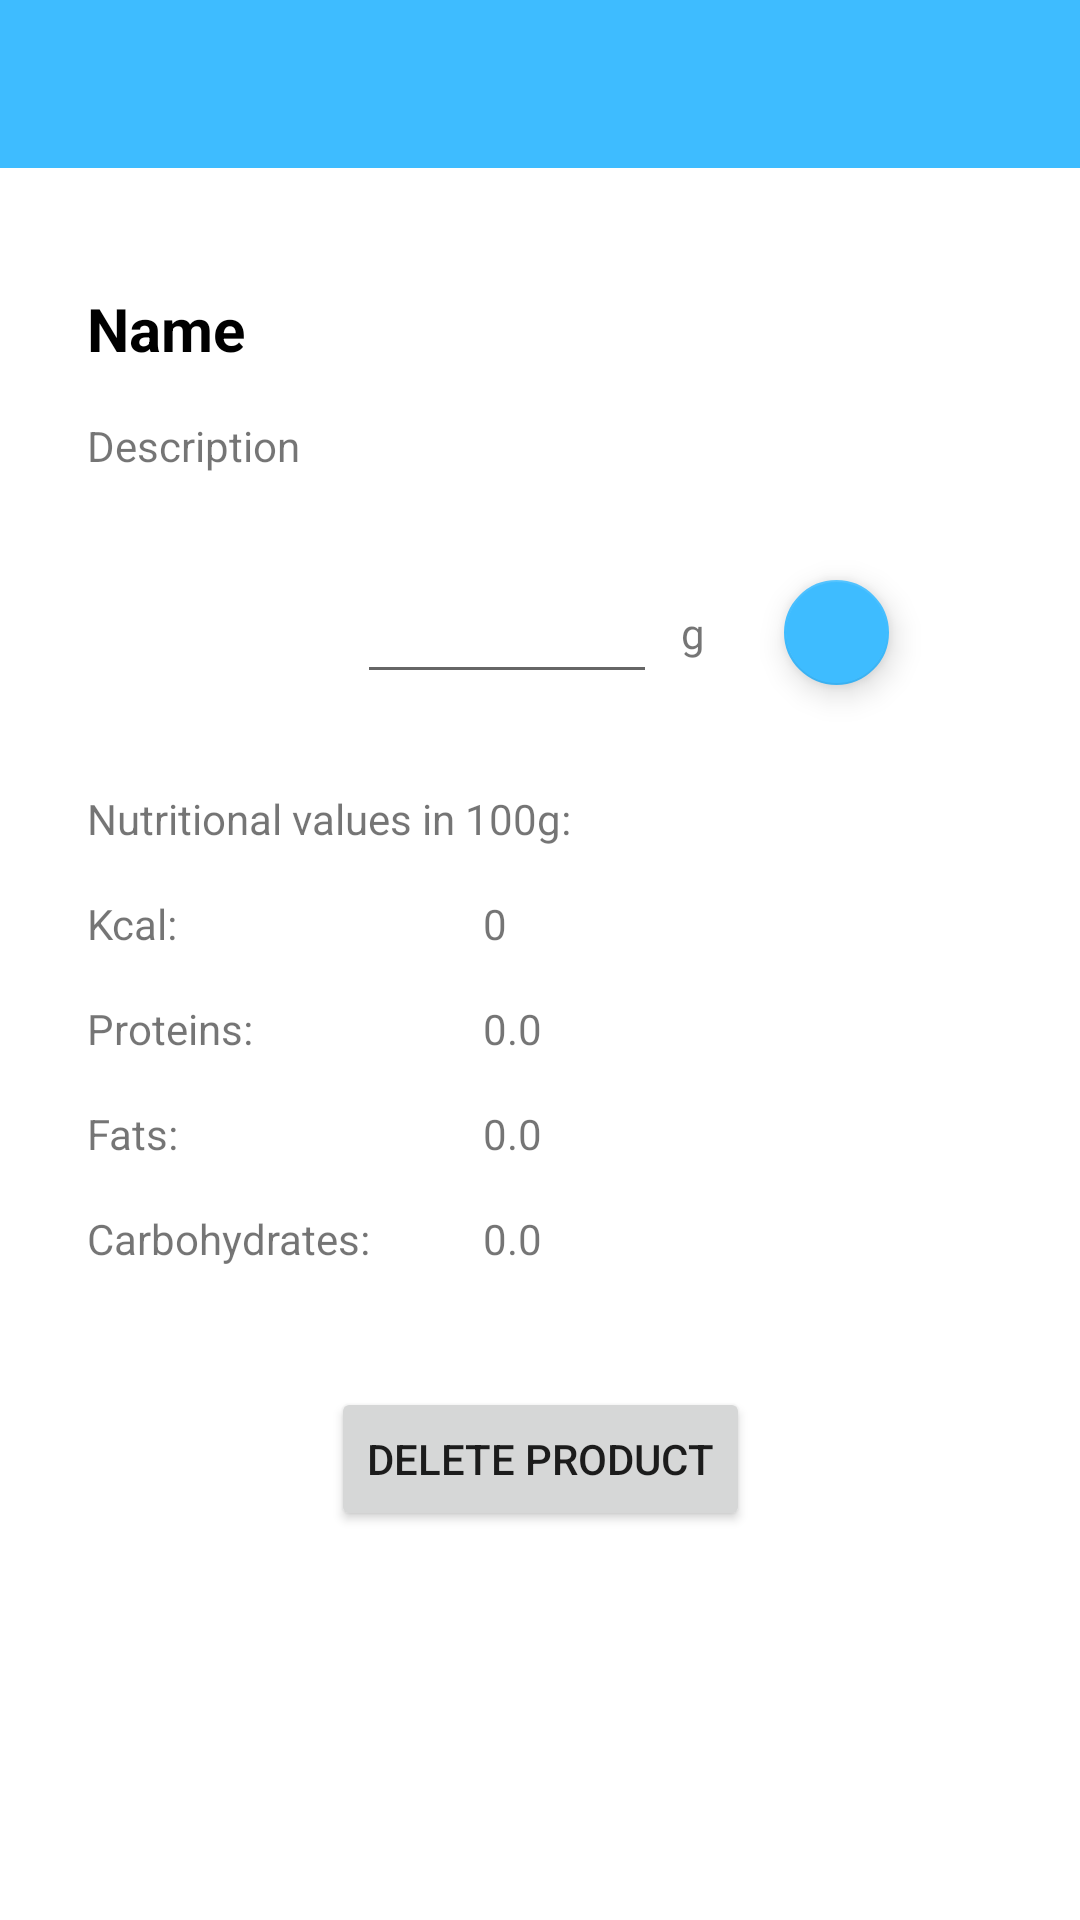

Layout XML and referenced resources for this Android screen:
<!-- AndroidManifest.xml: application theme Theme.PSAMI_projekt -->
<!-- res/layout/activity_product.xml -->
<?xml version="1.0" encoding="utf-8"?>
<androidx.constraintlayout.widget.ConstraintLayout xmlns:android="http://schemas.android.com/apk/res/android"
    xmlns:app="http://schemas.android.com/apk/res-auto"
    xmlns:tools="http://schemas.android.com/tools"
    android:layout_width="match_parent"
    android:layout_height="match_parent"
    tools:context=".View.ProductActivity">

    <com.google.android.material.appbar.MaterialToolbar
        android:id="@+id/productActivityToolbar"
        android:layout_width="match_parent"
        android:layout_height="wrap_content"
        android:background="@color/blue"
        app:layout_constraintTop_toTopOf="parent" />

    <TextView
        android:id="@+id/txtProductActivityName"
        android:layout_width="wrap_content"
        android:layout_height="wrap_content"
        android:layout_marginTop="40dp"
        android:paddingEnd="50dp"
        android:text="Name"
        android:textColor="@color/black"
        android:textSize="20sp"
        android:textStyle="bold"
        app:layout_constraintStart_toStartOf="@id/guideline4"
        app:layout_constraintTop_toBottomOf="@+id/productActivityToolbar" />

    <TextView
        android:id="@+id/txtProductActivityDesc"
        android:layout_width="wrap_content"
        android:layout_height="wrap_content"
        android:layout_marginTop="16dp"
        android:paddingEnd="50dp"
        android:text="Description"
        app:layout_constraintStart_toStartOf="@id/guideline4"
        app:layout_constraintTop_toBottomOf="@+id/txtProductActivityName" />

    <EditText
        android:id="@+id/editTextHowManyGrams"
        android:layout_width="100dp"
        android:layout_height="wrap_content"
        android:layout_marginStart="90dp"
        android:layout_marginTop="32dp"
        android:ems="10"
        android:inputType="number"
        app:layout_constraintStart_toStartOf="@+id/guideline4"
        app:layout_constraintTop_toBottomOf="@+id/txtProductActivityDesc" />

    <TextView
        android:id="@+id/textView8"
        android:layout_width="wrap_content"
        android:layout_height="wrap_content"
        android:layout_marginStart="8dp"
        android:text="g"
        app:layout_constraintBottom_toBottomOf="@+id/editTextHowManyGrams"
        app:layout_constraintStart_toEndOf="@+id/editTextHowManyGrams"
        app:layout_constraintTop_toTopOf="@+id/editTextHowManyGrams" />

    <com.google.android.material.floatingactionbutton.FloatingActionButton
        android:id="@+id/fabAddProductActivity"
        android:layout_width="35dp"
        android:layout_height="35dp"
        android:layout_marginStart="20dp"
        android:layout_marginEnd="24dp"
        android:clickable="true"
        app:fabCustomSize="35dp"
        app:layout_constraintBottom_toBottomOf="@+id/textView8"
        app:layout_constraintStart_toEndOf="@+id/textView8"
        app:layout_constraintTop_toTopOf="@+id/textView8"
        app:srcCompat="@drawable/ic_arrow_right" />

    <TextView
        android:id="@+id/textView9"
        android:layout_width="wrap_content"
        android:layout_height="wrap_content"
        android:layout_marginTop="32dp"
        android:text="Nutritional values in 100g: "
        app:layout_constraintStart_toStartOf="@+id/guideline4"
        app:layout_constraintTop_toBottomOf="@+id/editTextHowManyGrams" />

    <TextView
        android:id="@+id/textView10"
        android:layout_width="wrap_content"
        android:layout_height="wrap_content"
        android:layout_marginTop="16dp"
        android:text="Kcal: "
        app:layout_constraintStart_toStartOf="@+id/guideline4"
        app:layout_constraintTop_toBottomOf="@+id/textView9" />

    <TextView
        android:id="@+id/txtProductActivityKcal"
        android:layout_width="wrap_content"
        android:layout_height="wrap_content"
        android:text="0"
        app:layout_constraintBottom_toBottomOf="@+id/textView10"
        app:layout_constraintStart_toStartOf="@+id/guideline5"
        app:layout_constraintTop_toTopOf="@+id/textView10" />

    <TextView
        android:id="@+id/textView12"
        android:layout_width="wrap_content"
        android:layout_height="wrap_content"
        android:layout_marginTop="16dp"
        android:text="Proteins:"
        app:layout_constraintStart_toStartOf="@+id/guideline4"
        app:layout_constraintTop_toBottomOf="@+id/textView10" />

    <TextView
        android:id="@+id/txtProductActivityProtein"
        android:layout_width="wrap_content"
        android:layout_height="wrap_content"
        android:text="0.0"
        app:layout_constraintBottom_toBottomOf="@+id/textView12"
        app:layout_constraintStart_toStartOf="@+id/guideline5"
        app:layout_constraintTop_toTopOf="@+id/textView12" />

    <TextView
        android:id="@+id/textView14"
        android:layout_width="wrap_content"
        android:layout_height="wrap_content"
        android:layout_marginTop="16dp"
        android:text="Fats:"
        app:layout_constraintStart_toStartOf="@+id/guideline4"
        app:layout_constraintTop_toBottomOf="@+id/textView12" />

    <TextView
        android:id="@+id/txtProductActivityFat"
        android:layout_width="wrap_content"
        android:layout_height="wrap_content"
        android:text="0.0"
        app:layout_constraintBottom_toBottomOf="@+id/textView14"
        app:layout_constraintStart_toStartOf="@+id/guideline5"
        app:layout_constraintTop_toTopOf="@+id/textView14" />

    <TextView
        android:id="@+id/textView16"
        android:layout_width="wrap_content"
        android:layout_height="wrap_content"
        android:layout_marginTop="16dp"
        android:text="Carbohydrates: "
        app:layout_constraintStart_toStartOf="@+id/guideline4"
        app:layout_constraintTop_toBottomOf="@+id/textView14" />

    <TextView
        android:id="@+id/txtProductActivityCarbs"
        android:layout_width="wrap_content"
        android:layout_height="wrap_content"
        android:text="0.0"
        app:layout_constraintBottom_toBottomOf="@+id/textView16"
        app:layout_constraintStart_toStartOf="@+id/guideline5"
        app:layout_constraintTop_toTopOf="@+id/textView16" />

    <androidx.constraintlayout.widget.Guideline
        android:id="@+id/guideline4"
        android:layout_width="wrap_content"
        android:layout_height="wrap_content"
        android:orientation="vertical"
        app:layout_constraintGuide_begin="29dp" />

    <androidx.constraintlayout.widget.Guideline
        android:id="@+id/guideline5"
        android:layout_width="wrap_content"
        android:layout_height="wrap_content"
        android:orientation="vertical"
        app:layout_constraintGuide_begin="161dp" />

    <Button
        android:id="@+id/btnDelete"
        android:layout_width="wrap_content"
        android:layout_height="wrap_content"
        android:layout_marginTop="40dp"
        android:text="Delete product"
        app:layout_constraintEnd_toEndOf="parent"
        app:layout_constraintStart_toStartOf="parent"
        app:layout_constraintTop_toBottomOf="@+id/textView16" />
</androidx.constraintlayout.widget.ConstraintLayout>
<!-- resources referenced by this layout -->
<resources>
  <color name="black">#FF000000</color>
  <color name="blue">#3EBCFF</color>
  <style name="Theme.PSAMI_projekt" parent="Theme.MaterialComponents.Light.NoActionBar">
          
          <item name="colorPrimary">@color/blue</item>
          <item name="colorPrimaryVariant">@color/blue</item>
          <item name="colorOnPrimary">@color/white</item>
          
          <item name="colorSecondary">@color/blue</item>
          <item name="colorSecondaryVariant">@color/teal_700</item>
          <item name="colorOnSecondary">@color/black</item>
          
          <item name="android:statusBarColor" tools:targetApi="l">?attr/colorPrimaryVariant</item>
          
      </style>
  <color name="white">#FFFFFFFF</color>
  <color name="teal_700">#FF018786</color>
</resources>
